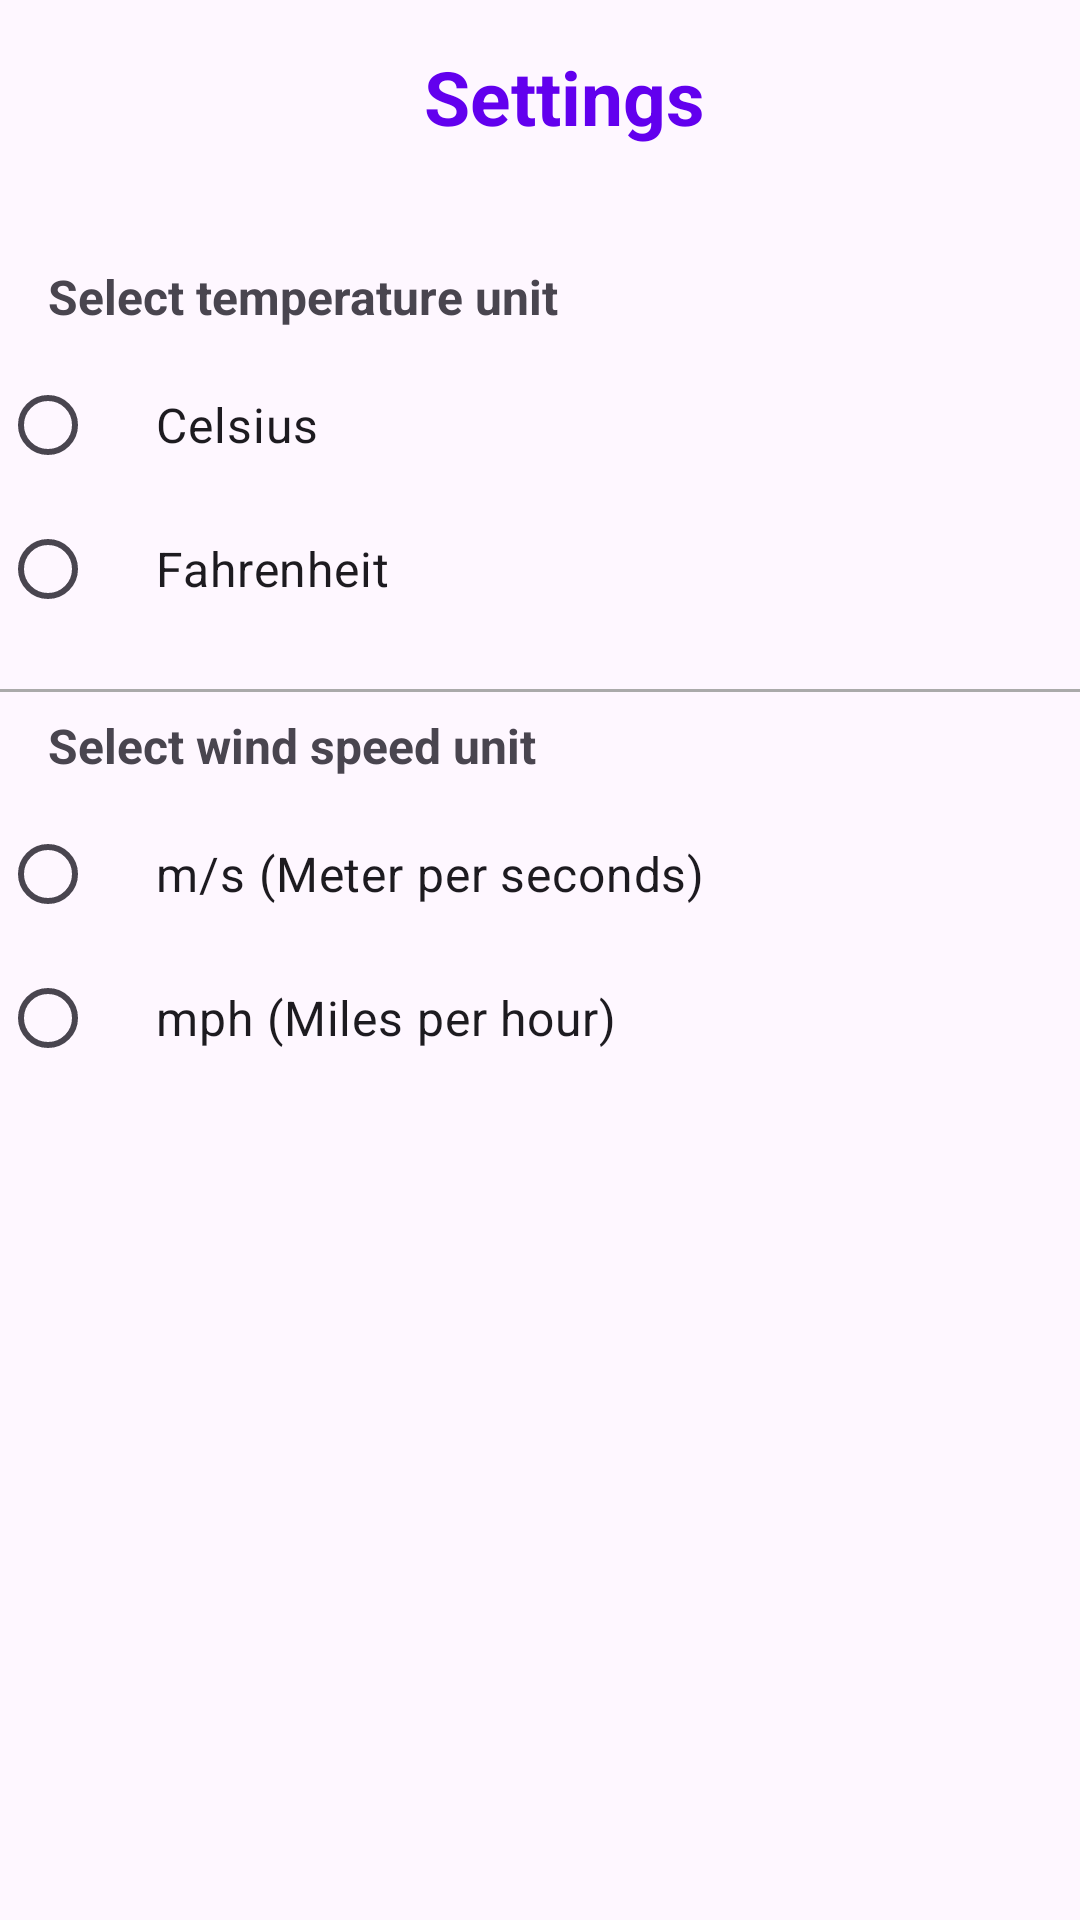

Layout XML and referenced resources for this Android screen:
<!-- AndroidManifest.xml: application theme Theme.WeatherApp -->
<!-- res/layout/fragment_settings.xml -->
<?xml version="1.0" encoding="utf-8"?>
<androidx.constraintlayout.widget.ConstraintLayout xmlns:android="http://schemas.android.com/apk/res/android"
    xmlns:app="http://schemas.android.com/apk/res-auto"
    android:layout_width="match_parent"
    android:layout_height="match_parent">

    <androidx.appcompat.widget.Toolbar
        android:id="@+id/toolbar"
        android:layout_width="0dp"
        android:layout_height="?attr/actionBarSize"
        android:theme="?attr/actionBarTheme"
        app:layout_constraintTop_toTopOf="parent"
        app:layout_constraintStart_toStartOf="parent"
        app:layout_constraintEnd_toEndOf="parent">

        <androidx.constraintlayout.widget.ConstraintLayout
            android:layout_width="match_parent"
            android:layout_height="match_parent">

            
            <androidx.appcompat.widget.AppCompatImageButton
                android:id="@+id/btn_back"
                android:layout_width="wrap_content"
                android:layout_height="wrap_content"
                android:background="?attr/selectableItemBackgroundBorderless"
                android:padding="8dp"
                android:contentDescription="@string/back"
                app:layout_constraintStart_toStartOf="parent"
                app:layout_constraintTop_toTopOf="parent"
                app:layout_constraintBottom_toBottomOf="parent"
                app:srcCompat="@drawable/ic_back" />

            
            <TextView
                android:id="@+id/toolbar_title"
                android:layout_width="wrap_content"
                android:layout_height="wrap_content"
                android:text="@string/settings"
                android:textColor="@color/design_default_color_primary"
                android:textSize="25sp"
                android:textStyle="bold"
                app:layout_constraintStart_toStartOf="parent"
                app:layout_constraintEnd_toEndOf="parent"
                app:layout_constraintTop_toTopOf="parent"
                app:layout_constraintBottom_toBottomOf="parent" />

        </androidx.constraintlayout.widget.ConstraintLayout>

    </androidx.appcompat.widget.Toolbar>

    <androidx.appcompat.widget.AppCompatTextView
        android:id="@+id/tv_select_temp_unit"
        android:layout_width="wrap_content"
        android:layout_height="wrap_content"
        android:layout_marginStart="16dp"
        android:layout_marginTop="24dp"
        android:text="@string/select_temp_unit"
        android:textSize="16sp"
        android:textStyle="bold"
        app:layout_constraintStart_toStartOf="parent"
        app:layout_constraintTop_toBottomOf="@id/toolbar" />

    <RadioGroup
        android:id="@+id/rg_temperature"
        android:layout_width="0dp"
        android:layout_height="wrap_content"
        android:orientation="vertical"
        android:layout_marginTop="8dp"
        app:layout_constraintStart_toStartOf="parent"
        app:layout_constraintEnd_toEndOf="parent"
        app:layout_constraintTop_toBottomOf="@id/tv_select_temp_unit">

        <RadioButton
            android:id="@+id/rb_celsius"
            android:layout_width="wrap_content"
            android:layout_height="wrap_content"
            android:paddingStart="20dp"
            android:paddingEnd="20dp"
            android:text="@string/celsius"
            android:textSize="16sp" />

        <RadioButton
            android:id="@+id/rb_fahrenheit"
            android:layout_width="wrap_content"
            android:layout_height="wrap_content"
            android:paddingStart="20dp"
            android:paddingEnd="20dp"
            android:text="@string/fahrenheit"
            android:textSize="16sp" />

    </RadioGroup>

    <View
        android:layout_width="0dp"
        android:layout_height="1dp"
        android:background="@android:color/darker_gray"
        android:layout_marginTop="16dp"
        app:layout_constraintStart_toStartOf="parent"
        app:layout_constraintEnd_toEndOf="parent"
        app:layout_constraintTop_toBottomOf="@id/rg_temperature" />

    <androidx.appcompat.widget.AppCompatTextView
        android:id="@+id/tv_select_wind_speed_unit"
        android:layout_width="wrap_content"
        android:layout_height="wrap_content"
        android:layout_marginStart="16dp"
        android:layout_marginTop="24dp"
        android:text="@string/select_wind_speed_unit"
        android:textSize="16sp"
        android:textStyle="bold"
        app:layout_constraintStart_toStartOf="parent"
        app:layout_constraintTop_toBottomOf="@id/rg_temperature" />

    <RadioGroup
        android:id="@+id/rg_wind_speed"
        android:layout_width="0dp"
        android:layout_height="wrap_content"
        android:orientation="vertical"
        android:layout_marginTop="8dp"
        app:layout_constraintStart_toStartOf="parent"
        app:layout_constraintEnd_toEndOf="parent"
        app:layout_constraintTop_toBottomOf="@id/tv_select_wind_speed_unit">

        <RadioButton
            android:id="@+id/rb_mps"
            android:layout_width="wrap_content"
            android:layout_height="wrap_content"
            android:paddingStart="20dp"
            android:paddingEnd="20dp"
            android:text="@string/mps"
            android:textSize="16sp" />

        <RadioButton
            android:id="@+id/rb_mph"
            android:layout_width="wrap_content"
            android:layout_height="wrap_content"
            android:paddingStart="20dp"
            android:paddingEnd="20dp"
            android:text="@string/mph"
            android:textSize="16sp" />

    </RadioGroup>

</androidx.constraintlayout.widget.ConstraintLayout>
<!-- resources referenced by this layout -->
<resources>
  <string name="back">back</string>
  <string name="celsius">Celsius</string>
  <string name="fahrenheit">Fahrenheit</string>
  <string name="mph">mph (Miles per hour)</string>
  <string name="mps">m/s (Meter per seconds)</string>
  <string name="select_temp_unit">Select temperature unit</string>
  <string name="select_wind_speed_unit">Select wind speed unit</string>
  <string name="settings">Settings</string>
  <style name="Theme.WeatherApp" parent="Base.Theme.WeatherApp" />
  <style name="Base.Theme.WeatherApp" parent="Theme.Material3.DayNight.NoActionBar">
          
      </style>
</resources>
